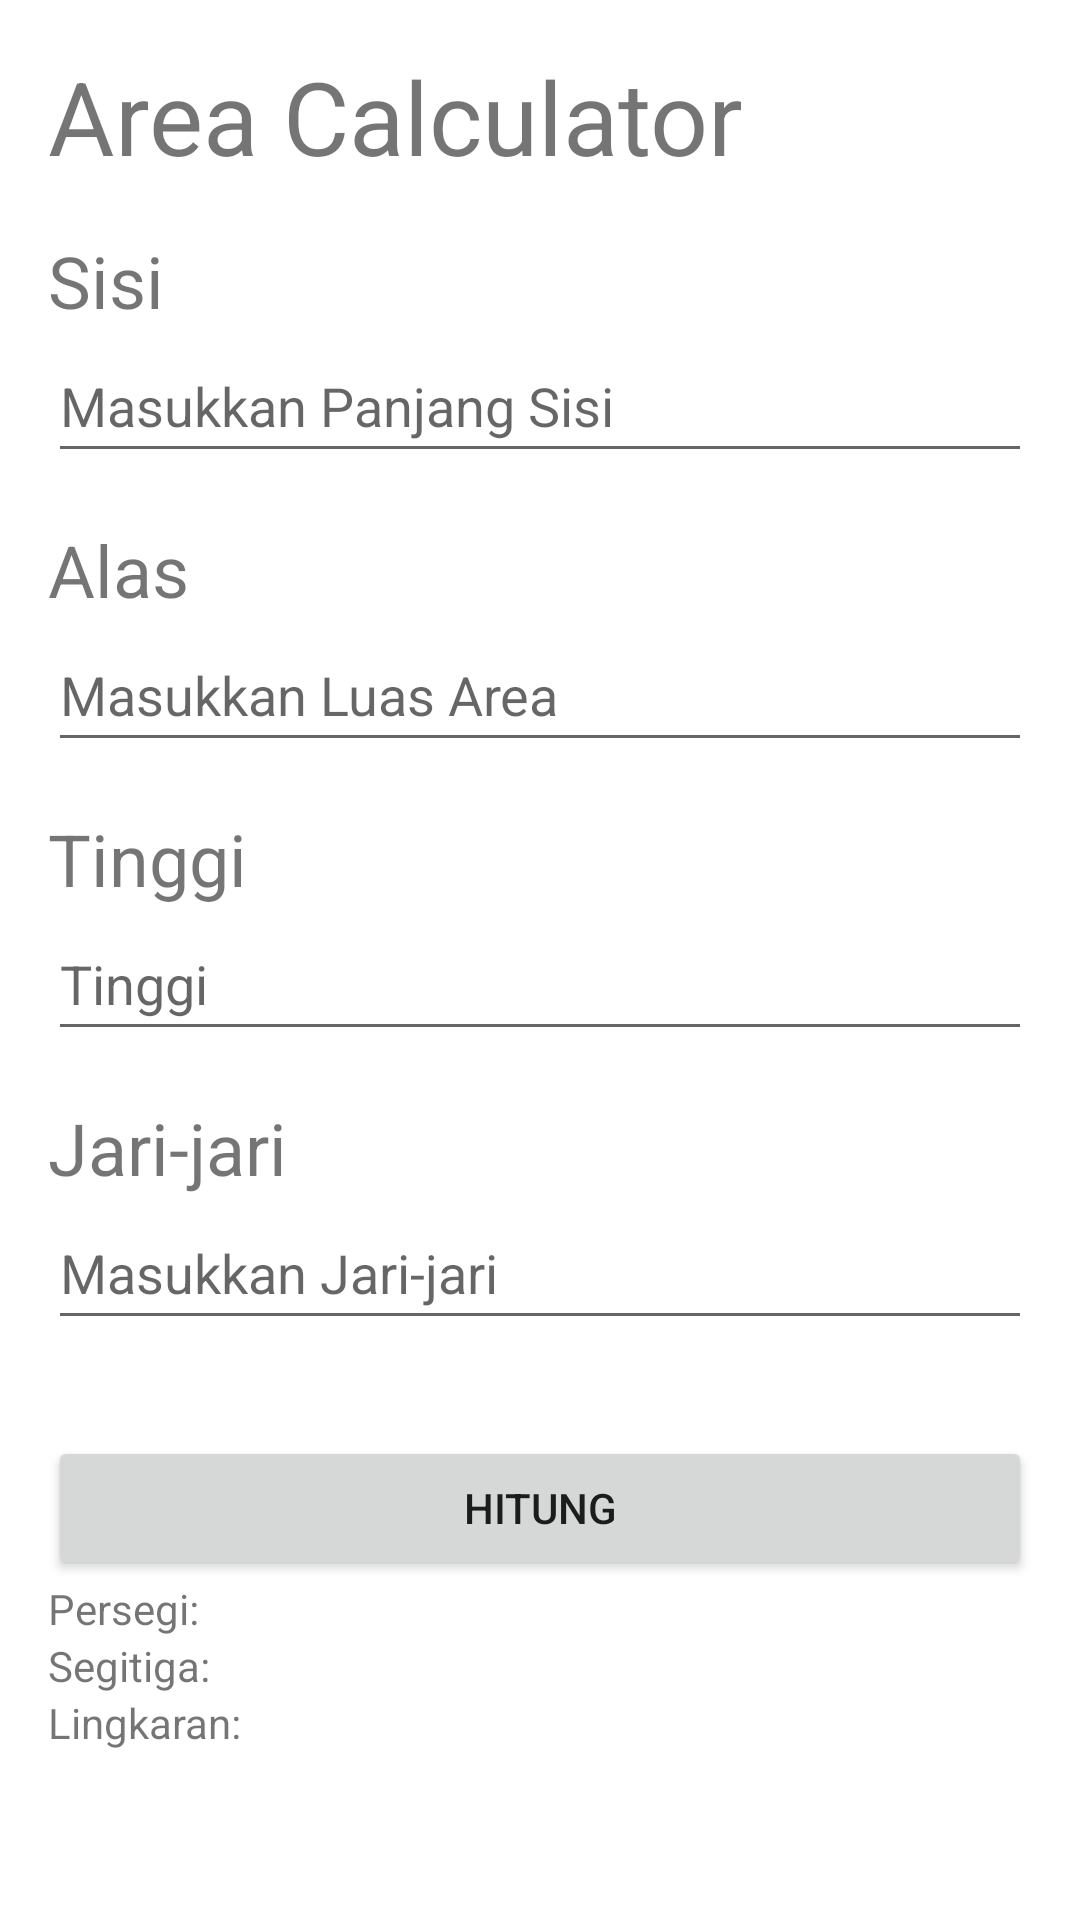

Write the Android layout XML for this screen, with the resource values it uses.
<!-- AndroidManifest.xml: application theme Theme.LnTFinal -->
<!-- res/layout/fragment_calculator.xml -->
<?xml version="1.0" encoding="utf-8"?>
<ScrollView xmlns:android="http://schemas.android.com/apk/res/android"
    xmlns:tools="http://schemas.android.com/tools"
    android:layout_width="match_parent"
    android:layout_height="match_parent"
    tools:context=".CalculatorFragment">


    <LinearLayout
        android:layout_width="match_parent"
        android:layout_height="wrap_content"
        android:orientation="vertical"
        android:padding="16dp">

        <TextView
            android:layout_width="wrap_content"
            android:layout_height="wrap_content"
            android:text="@string/txt_area_calculator"
            android:textSize="34sp" />

        <TextView
            android:layout_width="wrap_content"
            android:layout_height="wrap_content"
            android:layout_marginTop="16dp"
            android:text="@string/txt_sisi"
            android:textSize="24sp" />

        <EditText
            android:id="@+id/inputSide"
            android:layout_width="match_parent"
            android:layout_height="wrap_content"
            android:ems="10"
            android:hint="@string/txt_masukkan_panjang_sisi"
            android:importantForAutofill="no"
            android:inputType="numberDecimal"
            android:minHeight="48dp" />

        <TextView
            android:layout_width="wrap_content"
            android:layout_height="wrap_content"
            android:layout_marginTop="16dp"
            android:text="@string/txt_alas"
            android:textSize="24sp" />

        <EditText
            android:id="@+id/inputBase"
            android:layout_width="match_parent"
            android:layout_height="wrap_content"
            android:ems="10"
            android:hint="@string/txt_masukkan_luas_area"
            android:importantForAutofill="no"
            android:inputType="numberDecimal"
            android:minHeight="48dp" />

        <TextView
            android:layout_width="wrap_content"
            android:layout_height="wrap_content"
            android:layout_marginTop="16dp"
            android:text="@string/txt_tinggi"
            android:textSize="24sp" />

        <EditText
            android:id="@+id/inputTall"
            android:layout_width="match_parent"
            android:layout_height="wrap_content"
            android:ems="10"
            android:hint="@string/txt_tinggi"
            android:importantForAutofill="no"
            android:inputType="numberDecimal"
            android:minHeight="48dp" />

        <TextView
            android:layout_width="wrap_content"
            android:layout_height="wrap_content"
            android:layout_marginTop="16dp"
            android:text="@string/txt_jari_jari"
            android:textSize="24sp" />

        <EditText
            android:id="@+id/inputFinger"
            android:layout_width="match_parent"
            android:layout_height="wrap_content"
            android:ems="10"
            android:hint="@string/txt_masukkan_jari_jari"
            android:importantForAutofill="no"
            android:inputType="numberDecimal"
            android:minHeight="48dp" />

        <Button
            android:id="@+id/btnArea"
            android:layout_width="match_parent"
            android:layout_height="wrap_content"
            android:layout_marginTop="32dp"
            android:text="@string/btn_hitung" />

        <TextView
            android:id="@+id/txtRectangle"
            android:layout_width="match_parent"
            android:layout_height="wrap_content"
            android:text="@string/txt_persegi" />

        <TextView
            android:id="@+id/txtTriangle"
            android:layout_width="match_parent"
            android:layout_height="wrap_content"
            android:text="@string/txt_segitiga" />

        <TextView
            android:id="@+id/txtCircle"
            android:layout_width="match_parent"
            android:layout_height="wrap_content"
            android:text="@string/txt_lingkaran" />

    </LinearLayout>
</ScrollView>
<!-- resources referenced by this layout -->
<resources>
  <string name="btn_hitung">Hitung</string>
  <string name="txt_alas">Alas</string>
  <string name="txt_area_calculator">Area Calculator</string>
  <string name="txt_jari_jari">Jari-jari</string>
  <string name="txt_lingkaran">Lingkaran:</string>
  <string name="txt_masukkan_jari_jari">Masukkan Jari-jari</string>
  <string name="txt_masukkan_luas_area">Masukkan Luas Area</string>
  <string name="txt_masukkan_panjang_sisi">Masukkan Panjang Sisi</string>
  <string name="txt_persegi">Persegi:</string>
  <string name="txt_segitiga">Segitiga:</string>
  <string name="txt_sisi">Sisi</string>
  <string name="txt_tinggi">Tinggi</string>
  <style name="Theme.LnTFinal" parent="Theme.MaterialComponents.DayNight.DarkActionBar">
          
          <item name="colorPrimary">@color/purple_500</item>
          <item name="colorPrimaryVariant">@color/purple_700</item>
          <item name="colorOnPrimary">@color/white</item>
          
          <item name="colorSecondary">@color/teal_200</item>
          <item name="colorSecondaryVariant">@color/teal_700</item>
          <item name="colorOnSecondary">@color/black</item>
          
          <item name="android:statusBarColor" tools:targetApi="l">?attr/colorPrimaryVariant</item>
          
      </style>
  <!-- not gathered from this repository: default colours our renderer supplied (Android Studio template values) -->
  <color name="purple_500">#FF6200EE</color>
  <color name="purple_700">#FF3700B3</color>
  <color name="teal_200">#FF03DAC5</color>
  <color name="teal_700">#FF018786</color>
  <color name="black">#FF000000</color>
  <color name="white">#FFFFFFFF</color>
</resources>
